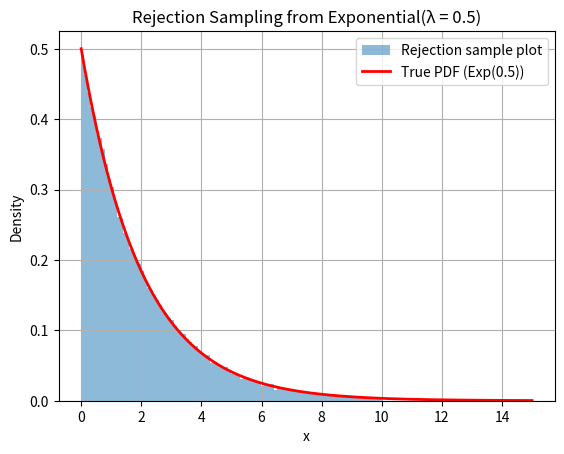

Here is the Python script that generated this plot:
import numpy as np
import matplotlib.pyplot as plt
from scipy.stats import expon

#sample size and uniform distribution samples from U ~ U(0,10)
n_samples = 100000

accepted_samples = [] 
while len(accepted_samples) < n_samples:
    y = np.random.uniform(0,10)
    q = np.exp(-y/2)
    u =np.random.uniform(0,1)
    if u<=q:
        accepted_samples.append(y) # accept y
        
plt.hist(accepted_samples,bins=100, density = True, alpha=0.5, label="Rejection sample plot")

x_vals = np.linspace(0,15,10000)
pdf_vals = expon.pdf(x_vals,loc=0,scale=2)
plt.plot(x_vals,pdf_vals,'r-', lw=2, label='True PDF (Exp(0.5))')
plt.title('Rejection Sampling from Exponential(λ = 0.5)')
plt.xlabel('x')
plt.ylabel('Density')
plt.legend()
plt.grid(True)
plt.show()







